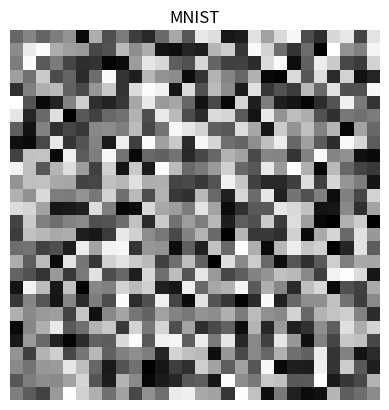

The script that saved this image:
import numpy as np
import matplotlib.pyplot as plt

image = np.random.rand(28, 28)

plt.imshow(
    image,
    cmap="gray"
)

plt.title("MNIST")

plt.axis("off")

plt.show()
